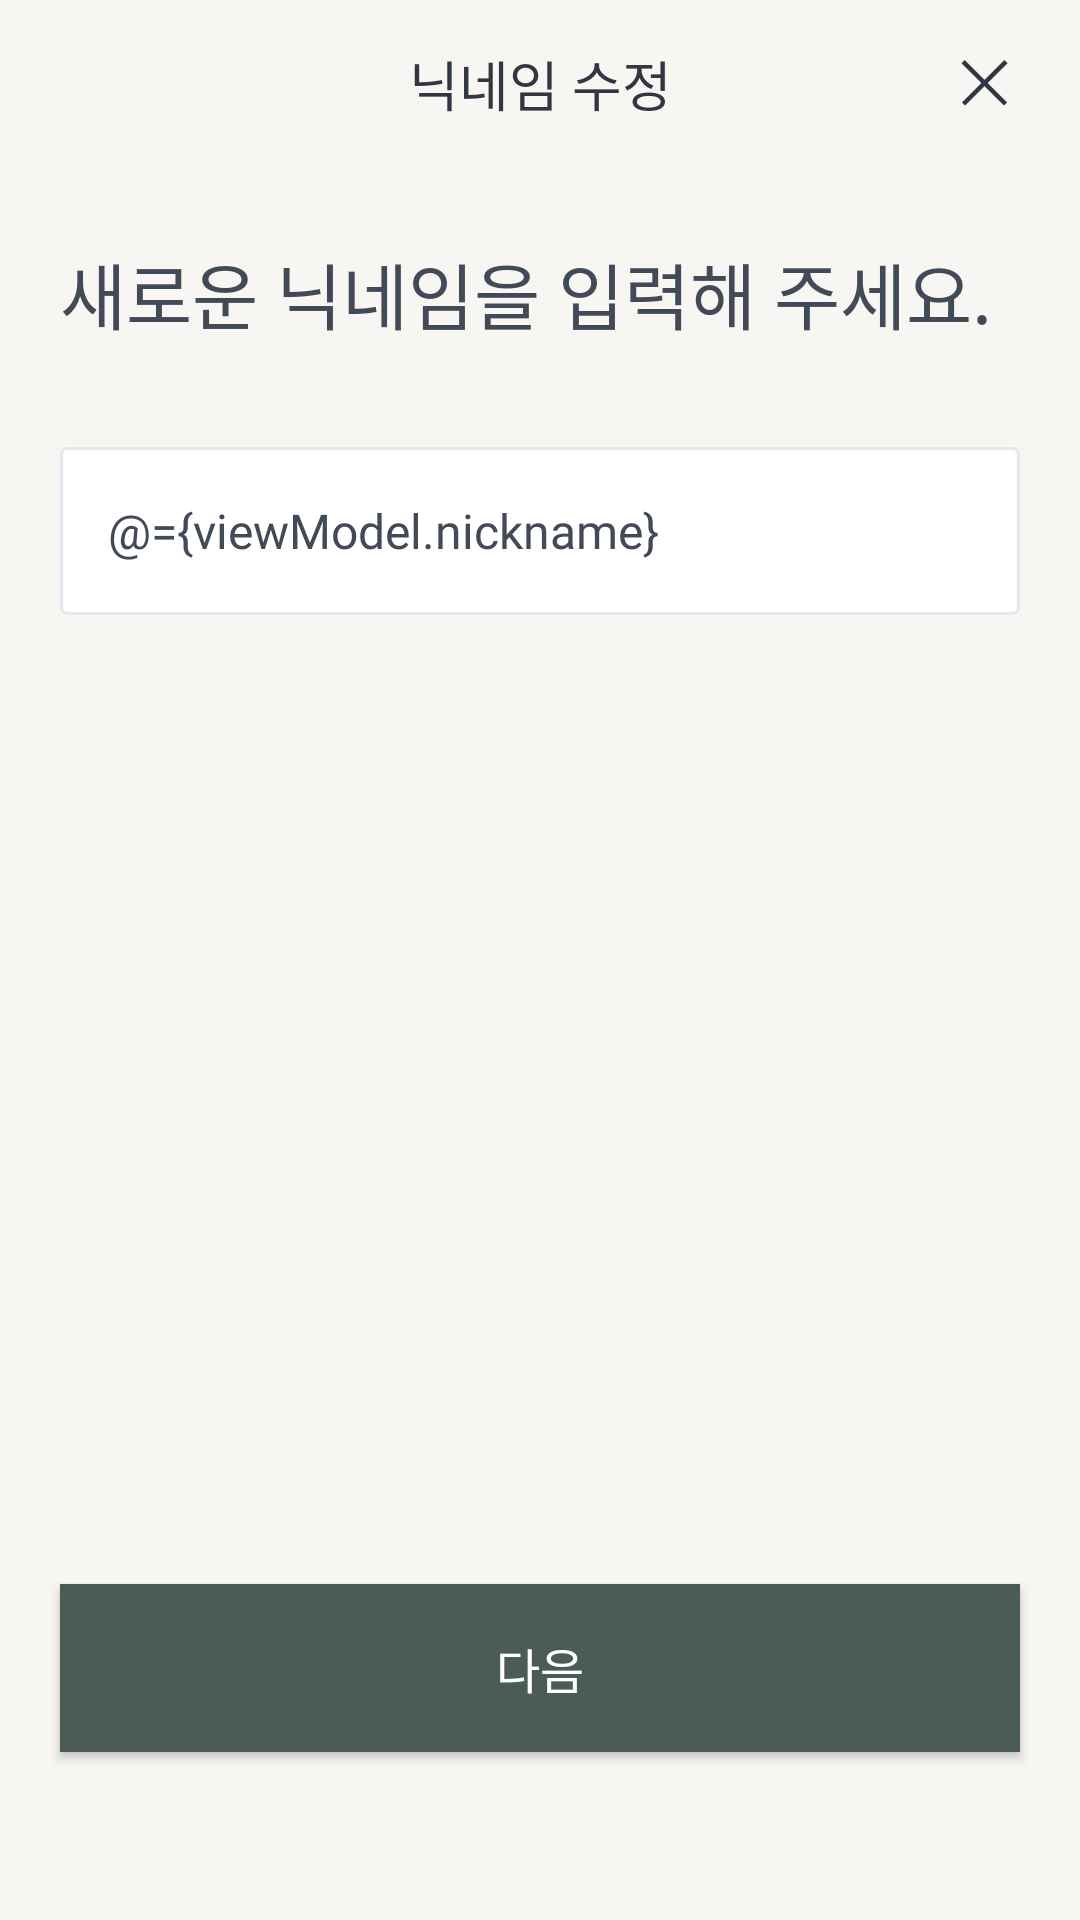

This screen was rendered from an Android layout file. Write that file and the resources it references.
<!-- AndroidManifest.xml: application theme Theme.MyPly -->
<!-- res/layout/fragment_mypage_nickname.xml -->
<?xml version="1.0" encoding="utf-8"?>
<layout xmlns:android="http://schemas.android.com/apk/res/android"
    xmlns:app="http://schemas.android.com/apk/res-auto"
    xmlns:tools="http://schemas.android.com/tools">

    <data>

        <variable
            name="viewModel"
            type="com.cocaine.myply.feature.ui.mypage.MyPageViewModel" />
    </data>

    <androidx.constraintlayout.widget.ConstraintLayout
        android:layout_width="match_parent"
        android:layout_height="match_parent"
        android:background="@color/beige">

        <com.google.android.material.appbar.MaterialToolbar
            android:id="@+id/mypage_nickname_toolbar"
            android:layout_width="match_parent"
            android:layout_height="wrap_content"
            app:layout_constraintTop_toTopOf="parent">

            <TextView
                android:id="@+id/mypage_nickname_title"
                style="@style/H3_Semibold"
                android:layout_width="wrap_content"
                android:layout_height="wrap_content"
                android:layout_gravity="center"
                android:text="@string/mypage_nickname_title"
                android:textColor="@color/gray_90" />

            <ImageView
                android:layout_width="24dp"
                android:layout_height="24dp"
                android:layout_gravity="end"
                android:layout_marginEnd="20dp"
                android:src="@drawable/ic_close" />
        </com.google.android.material.appbar.MaterialToolbar>

        <TextView
            android:id="@+id/mypage_nickname_subtitle"
            style="@style/H1_Semibold"
            android:layout_width="wrap_content"
            android:layout_height="wrap_content"
            android:layout_marginStart="20dp"
            android:layout_marginTop="24dp"
            android:text="@string/mypage_nickname_subtitle"
            android:textColor="@color/gray_80"
            app:layout_constraintStart_toStartOf="parent"
            app:layout_constraintTop_toBottomOf="@id/mypage_nickname_toolbar" />

        <EditText
            android:id="@+id/mypage_nickname_input"
            style="@style/Body1_Semibold"
            android:layout_width="match_parent"
            android:layout_height="56dp"
            android:layout_marginHorizontal="20dp"
            android:layout_marginTop="34dp"
            android:background="@drawable/bg_single_textfield"
            android:padding="16dp"
            android:text="@={viewModel.nickname}"
            android:textColor="@color/gray_80"
            app:layout_constraintTop_toBottomOf="@id/mypage_nickname_subtitle"
            tools:text="유저명" />

        <TextView
            android:id="@+id/mypage_nickname_length"
            style="@style/Body2_Medium"
            android:layout_width="wrap_content"
            android:layout_height="wrap_content"
            android:layout_marginTop="4dp"
            android:textColor="@color/gray_60"
            app:layout_constraintEnd_toEndOf="@id/mypage_nickname_input"
            app:layout_constraintTop_toBottomOf="@id/mypage_nickname_input"
            tools:text="2/8" />

        <Button
            android:id="@+id/mypage_nickname_btn"
            style="@style/Body1_Semibold"
            android:layout_width="match_parent"
            android:layout_height="56dp"
            android:layout_marginHorizontal="20dp"
            android:layout_marginBottom="56dp"
            android:background="@drawable/primary_button"
            android:text="@string/mypage_nickname_next_btn"
            android:textColor="@color/white"
            app:layout_constraintBottom_toBottomOf="parent" />
    </androidx.constraintlayout.widget.ConstraintLayout>
</layout>
<!-- resources referenced by this layout -->
<resources>
  <color name="beige">#F7F6F2</color>
  <color name="gray_60">#828895</color>
  <color name="gray_80">#424957</color>
  <color name="gray_90">#303642</color>
  <color name="white">#FFFFFF</color>
  <!-- drawable bg_single_textfield (drawable) -->
  <?xml version="1.0" encoding="utf-8"?>
  <shape xmlns:android="http://schemas.android.com/apk/res/android"
      android:shape="rectangle">
      <solid android:color="@color/white" />
      <stroke
          android:width="1dp"
          android:color="@color/gray_30" />
      <corners android:radius="2dp" />
  </shape>
  <!-- drawable ic_close (drawable) -->
  <vector xmlns:android="http://schemas.android.com/apk/res/android"
      android:width="24dp"
      android:height="24dp"
      android:viewportWidth="24"
      android:viewportHeight="24">
    <group>
      <clip-path
          android:pathData="M0,0h24v24h-24z"/>
      <path
          android:pathData="M18.791,4L19.851,5.061L5.709,19.203L4.649,18.142L18.791,4Z"
          android:fillColor="#303642"/>
      <path
          android:pathData="M4.5,5.061l1.061,-1.061l14.142,14.142l-1.061,1.061z"
          android:fillColor="#303642"/>
    </group>
  </vector>
  <string name="mypage_nickname_next_btn">다음</string>
  <string name="mypage_nickname_subtitle">새로운 닉네임을 입력해 주세요.</string>
  <string name="mypage_nickname_title">닉네임 수정</string>
  <style name="Body1_Semibold">
          <item name="android:fontFamily">@font/pretendard_semibold</item>
          <item name="android:textSize">16sp</item>
      </style>
  <style name="Body2_Medium">
          <item name="android:fontFamily">@font/pretendard_medium</item>
          <item name="android:textSize">14sp</item>
      </style>
  <style name="H1_Semibold">
          <item name="android:fontFamily">@font/pretendard_semibold</item>
          <item name="android:textSize">24sp</item>
      </style>
  <style name="H3_Semibold">
          <item name="android:fontFamily">@font/pretendard_semibold</item>
          <item name="android:textSize">18sp</item>
      </style>
  <style name="Theme.MyPly" parent="Theme.MaterialComponents.DayNight.DarkActionBar">
          
          <item name="colorPrimary">@color/primary_green_basic</item>
          <item name="colorPrimaryVariant">@color/primary_green_dark</item>
          <item name="colorOnPrimary">@color/primary_green_light</item>
          
          <item name="colorSecondary">@color/teal_200</item>
          <item name="colorSecondaryVariant">@color/teal_700</item>
          <item name="colorOnSecondary">@color/black</item>
          
          <item name="android:statusBarColor" tools:targetApi="l">?attr/colorPrimaryVariant</item>
          
          <item name="bottomSheetDialogTheme">@style/MyPly.BottomSheet</item>
      </style>
  <color name="gray_30">#E5E7EC</color>
  <color name="primary_green_basic">#4B5B55</color>
  <color name="primary_green_dark">#34403C</color>
  <color name="gray_40">#CBCFD7</color>
  <color name="primary_green_light">#81978B</color>
  <color name="teal_200">#FF03DAC5</color>
  <color name="teal_700">#FF018786</color>
  <color name="black">#000000</color>
  <style name="MyPly.BottomSheet" parent="ThemeOverlay.MaterialComponents.BottomSheetDialog">
          <item name="bottomSheetStyle">@style/MyPly.BottomSheet.Modal</item>
      </style>
  <style name="MyPly.BottomSheet.Modal" parent="Widget.MaterialComponents.BottomSheet.Modal">
          <item name="backgroundTint">@color/beige</item>
          <item name="shapeAppearance">@style/MyPly.LargeComponent</item>&gt;
      </style>
  <style name="MyPly.LargeComponent" parent="ShapeAppearance.MaterialComponents.LargeComponent">
          <item name="cornerFamily">rounded</item>
          <item name="cornerSize">24dp</item>
      </style>
</resources>
